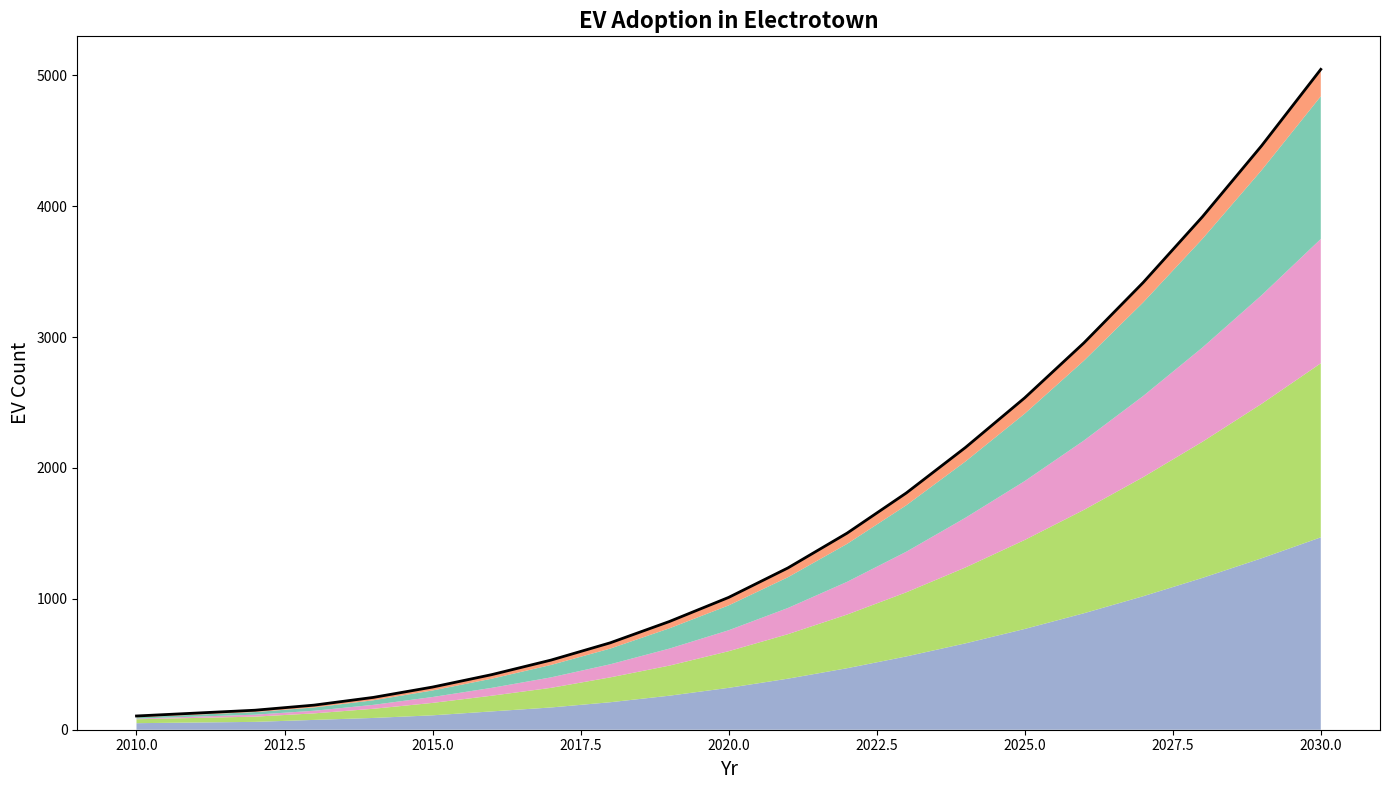

The script that saved this image:
import matplotlib.pyplot as plt
import numpy as np

years = np.arange(2010, 2031)

electric_cars = [50, 55, 60, 75, 90, 110, 140, 170, 210, 260, 320, 390, 470, 560, 660, 770, 890, 1020, 1160, 1310, 1470]
electric_bikes = [30, 35, 40, 50, 70, 95, 120, 150, 190, 230, 280, 340, 410, 490, 580, 680, 790, 910, 1040, 1180, 1330]
electric_buses = [5, 10, 15, 20, 30, 45, 60, 80, 100, 130, 160, 200, 250, 310, 380, 450, 530, 620, 720, 830, 950]
electric_trucks = [10, 15, 20, 25, 35, 50, 70, 95, 120, 155, 190, 235, 290, 355, 430, 515, 610, 715, 830, 955, 1090]
electric_scooters = [10, 12, 14, 18, 22, 26, 31, 37, 44, 52, 61, 71, 82, 94, 107, 121, 136, 152, 169, 187, 206]

ev_data = np.vstack([electric_cars, electric_bikes, electric_buses, electric_trucks, electric_scooters])

fig, ax = plt.subplots(figsize=(14, 8))
ax.stackplot(years, ev_data, colors=['#8da0cb', '#a6d854', '#e78ac3', '#66c2a5', '#fc8d62'], alpha=0.85)

ax.set_title('EV Adoption in Electrotown', fontsize=16, fontweight='bold')
ax.set_xlabel('Yr', fontsize=14)
ax.set_ylabel('EV Count', fontsize=14)

total_evs = [sum(x) for x in zip(electric_cars, electric_bikes, electric_buses, electric_trucks, electric_scooters)]
ax.plot(years, total_evs, color='black', linewidth=2)

plt.tight_layout()
plt.show()
